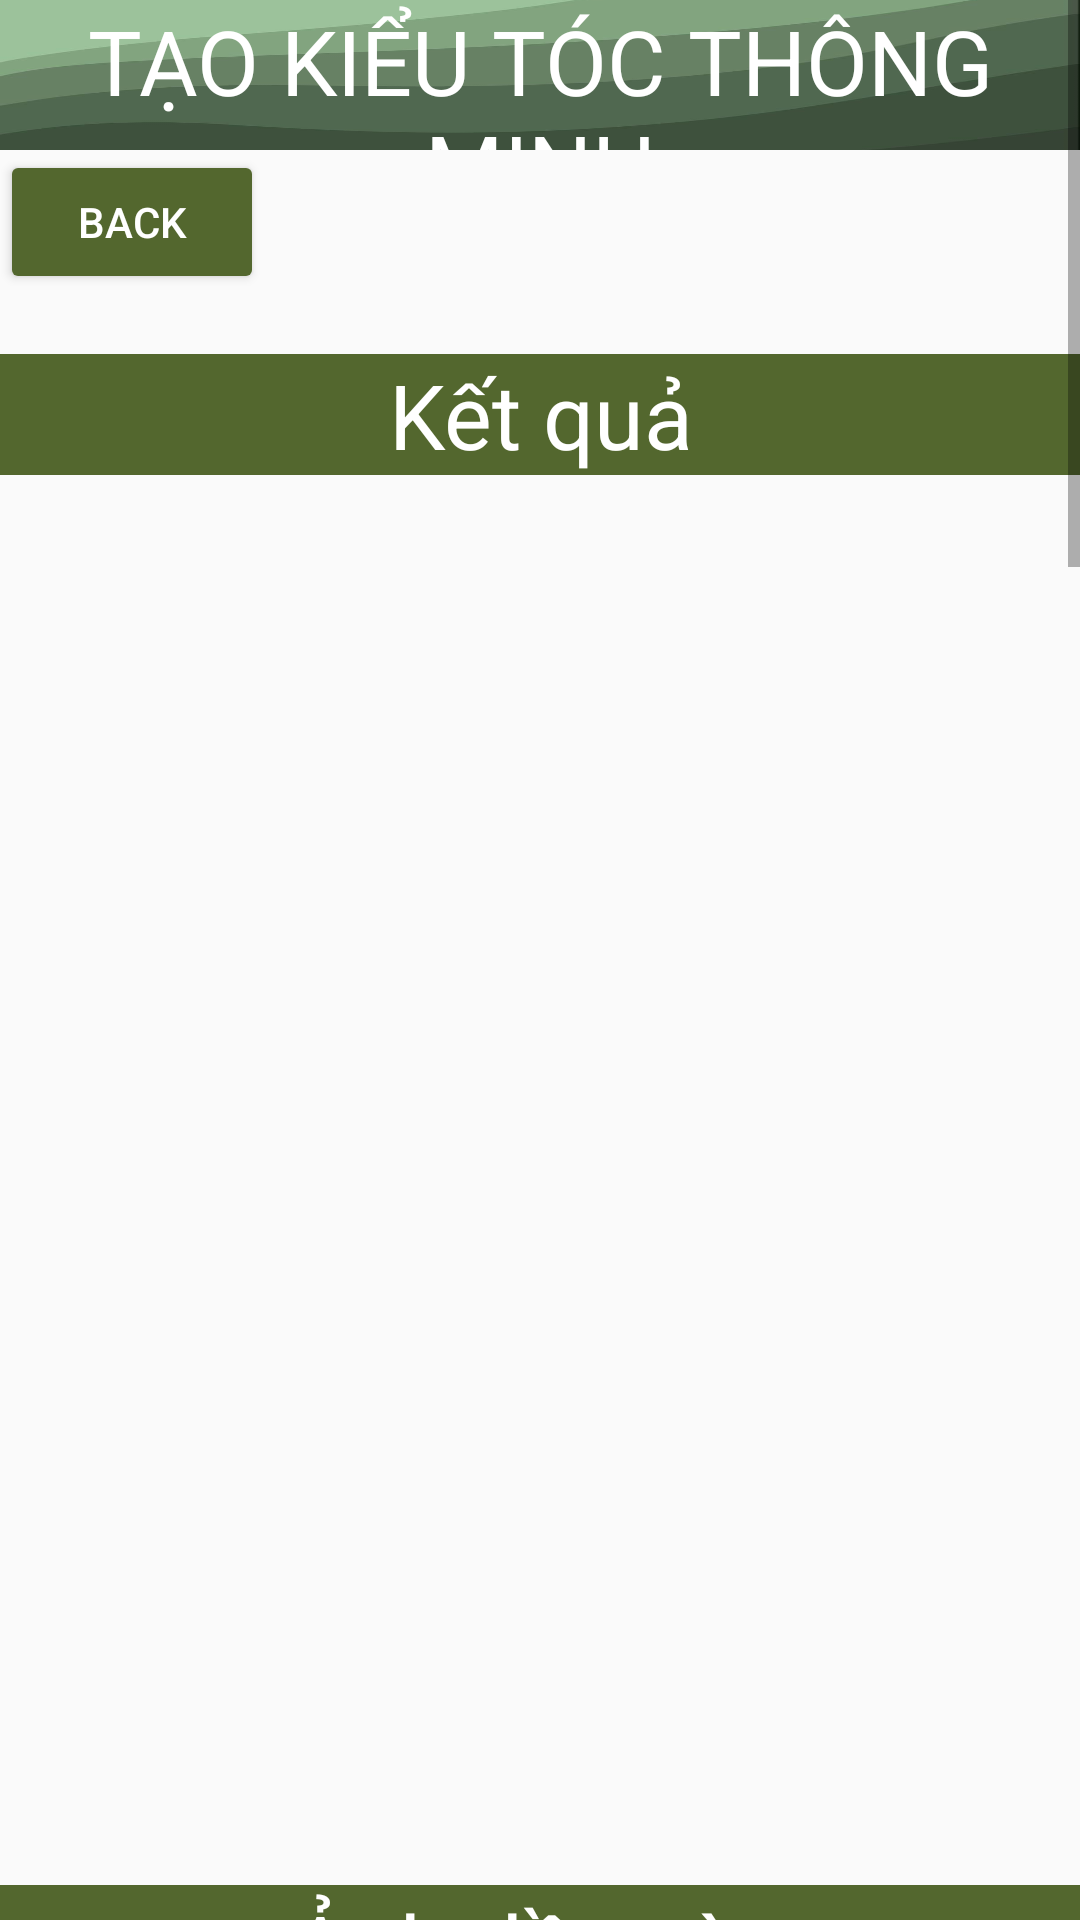

This screen was rendered from an Android layout file. Write that file and the resources it references.
<!-- AndroidManifest.xml: application theme Theme.MyApplication -->
<!-- res/layout/activity_detail_hair_fast.xml -->
<?xml version="1.0" encoding="utf-8"?>
<ScrollView xmlns:android="http://schemas.android.com/apk/res/android"
    xmlns:app="http://schemas.android.com/apk/res-auto"
    xmlns:tools="http://schemas.android.com/tools"
    android:layout_width="match_parent"
    android:layout_height="wrap_content"
    android:orientation="vertical"
    tools:context=".UploadImage">


    <LinearLayout
        android:layout_width="match_parent"
        android:layout_height="match_parent"
        android:orientation="vertical">

        <TextView
            android:id="@+id/tvHistory"
            android:layout_width="wrap_content"
            android:layout_height="50dp"
            android:background="@drawable/green_wallpaper_icon"
            android:gravity="center"
            android:text="TẠO KIỂU TÓC THÔNG MINH"
            android:textColor="@color/white"
            android:textSize="30sp"
            app:layout_constraintEnd_toEndOf="parent"
            app:layout_constraintStart_toStartOf="parent"
            app:layout_constraintTop_toTopOf="parent" />

        <Button
            android:id="@+id/btBack"
            android:layout_width="wrap_content"
            android:layout_height="wrap_content"
            android:backgroundTint="@color/primary"
            android:text="Back"
            android:textColor="@color/white" />

        <TextView
            android:layout_width="match_parent"
            android:layout_height="match_parent"
            android:gravity="center"
            android:layout_marginTop="20dp"
            android:textSize="30dp"
            android:background="@color/primary"
            android:textColor="@color/white"
            android:text="Kết quả" />

        <ImageView
            android:id="@+id/resultImg"
            android:layout_width="350dp"
            android:layout_height="450dp"
            android:layout_marginStart="30dp"
            android:src="@drawable/upload_image" />

        <TextView
            android:layout_width="match_parent"
            android:layout_height="match_parent"
            android:gravity="center"
            android:layout_marginTop="20dp"
            android:textSize="30dp"
            android:background="@color/primary"
            android:textColor="@color/white"
            android:text="Ảnh đầu vào" />

        <ImageView
            android:id="@+id/selfImg"
            android:layout_width="350dp"
            android:layout_height="450dp"
            android:layout_marginStart="30dp"
            android:layout_marginTop="20dp"

            android:layout_marginBottom="10dp"
            android:src="@drawable/upload_image" />

        <TextView
            android:layout_width="match_parent"
            android:layout_height="match_parent"
            android:gravity="center"
            android:text="Ảnh khuôn mặt" />

        <ImageView
            android:id="@+id/shapeImg"
            android:layout_width="350dp"
            android:layout_height="450dp"
            android:layout_marginStart="30dp"
            android:layout_marginTop="20dp"

            android:layout_marginBottom="10dp"
            android:src="@drawable/upload_image" />

        <TextView
            android:layout_width="match_parent"
            android:layout_height="match_parent"
            android:gravity="center"
            android:text="Ảnh kiểu tóc" />

        <ImageView
            android:id="@+id/colorImg"
            android:layout_width="350dp"
            android:layout_height="450dp"
            android:layout_marginStart="30dp"
            android:layout_marginTop="20dp"

            android:layout_marginBottom="10dp"
            android:src="@drawable/upload_image" />

        <TextView
            android:layout_width="match_parent"
            android:layout_height="match_parent"
            android:gravity="center"
            android:text="Ảnh màu tóc" />


    </LinearLayout>


</ScrollView>
<!-- resources referenced by this layout -->
<resources>
  <color name="primary">#53672E</color>
  <color name="white">#FFFFFFFF</color>
  <!-- drawable green_wallpaper_icon: png bitmap (drawable, 41783 bytes) -->
  <style name="Theme.MyApplication" parent="Theme.AppCompat.DayNight.DarkActionBar">
          
          <item name="colorPrimary">@color/black</item>
          <item name="colorPrimaryVariant">@color/black_custom</item>
          <item name="colorOnPrimary">@color/white</item>
          
          <item name="colorSecondary">@color/teal_200</item>
          <item name="colorSecondaryVariant">@color/teal_700</item>
          <item name="colorOnSecondary">@color/black</item>
          
          <item name="android:statusBarColor">?attr/colorPrimaryVariant</item>
          
      </style>
  <color name="black">#FF000000</color>
  <color name="black_custom">#0A0000</color>
  <color name="teal_200">#FF03DAC5</color>
  <color name="teal_700">#FF018786</color>
</resources>
